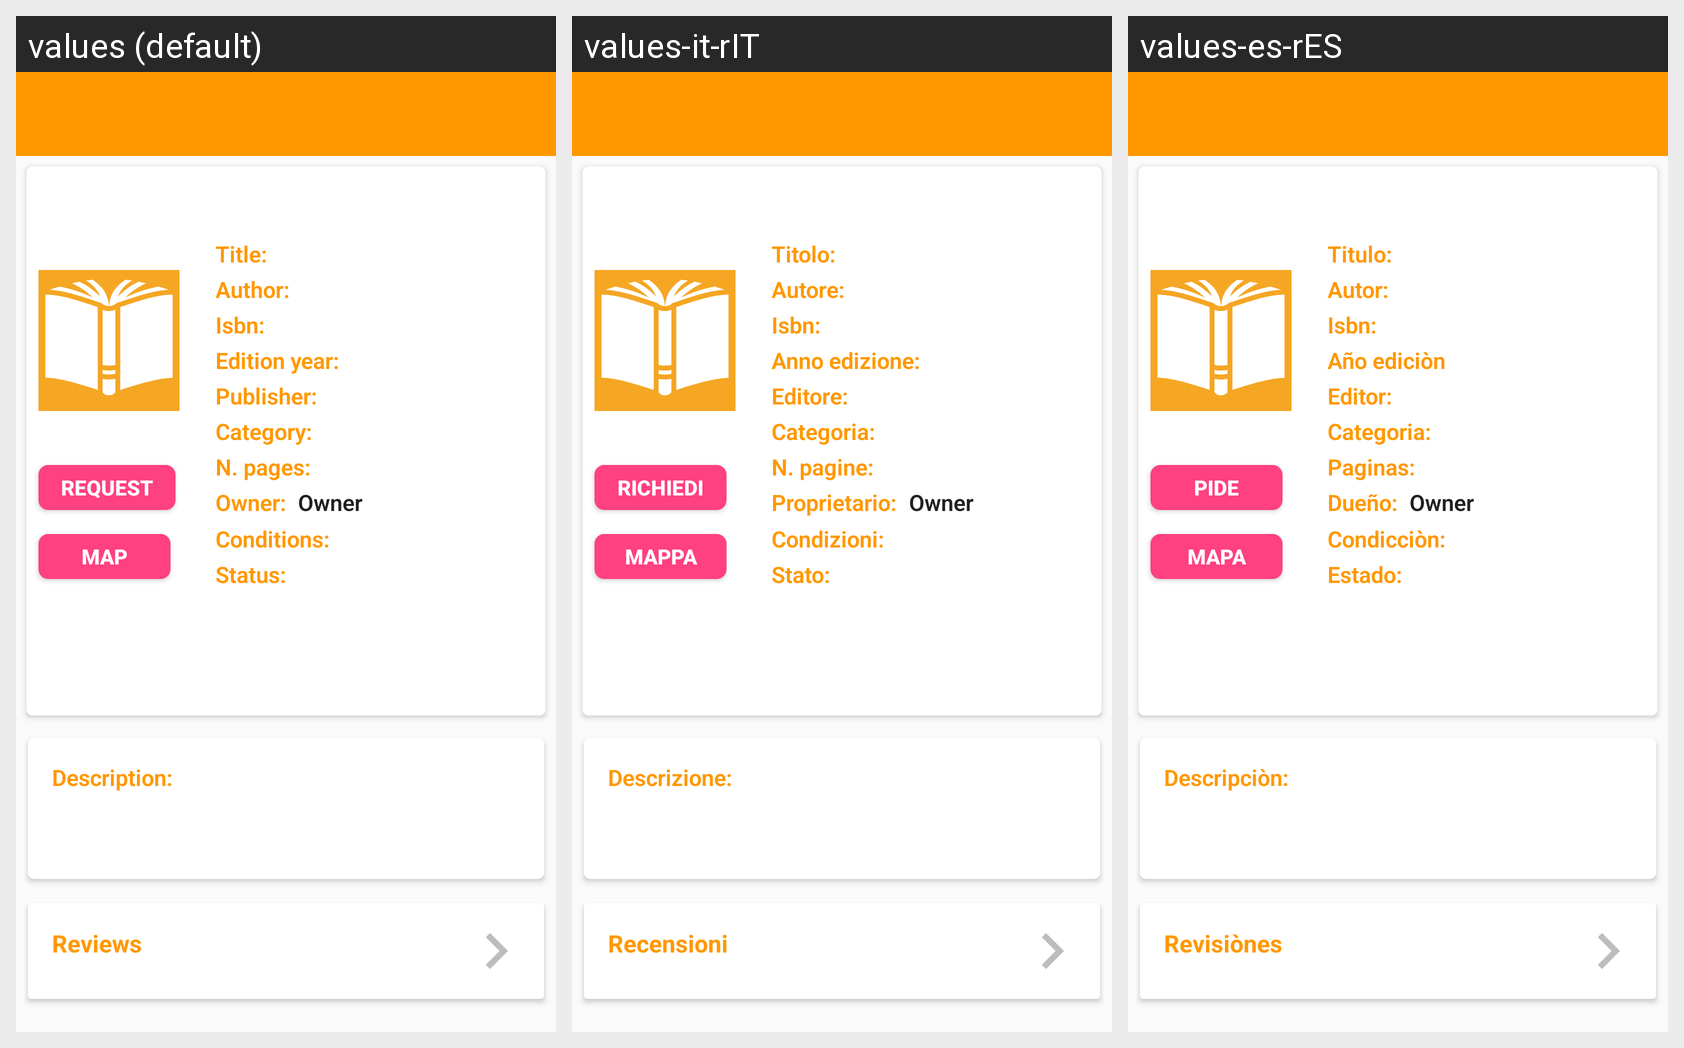

This grid shows one Android layout under several languages. Give, for every string resource on the screen, its name, the default text and each shown locale's text.
Android screen res/layout/info_book.xml rendered under 3 locales, left to right: values (default), values-it-rIT, values-es-rES. Device: Nexus 5 (rendered at 1080×1920; each locale shown at half size, 540×960, under a caption strip naming it); theme AppTheme.
Strings drawn on this screen, with the default value and each locale's value (text and hints the layout hard-codes, and strings that could not be matched under every locale, appear in the picture but are not listed):

show_profile_reviews
  values: Reviews
  values-it-rIT: Recensioni
  values-es-rES: Revisiònes

info_book_request_this_book
  values: Request
  values-it-rIT: Richiedi
  values-es-rES: Pide

display_search_on_map_map
  values: Map
  values-it-rIT: Mappa
  values-es-rES: Mapa

info_book_label_title
  values: Title:
  values-it-rIT: Titolo:
  values-es-rES: Titulo:

info_book_label_author
  values: Author:
  values-it-rIT: Autore:
  values-es-rES: Autor:

info_book_label_ISBN
  values: Isbn:
  values-it-rIT: Isbn:
  values-es-rES: Isbn:

info_book_label_edition_year
  values: Edition year:
  values-it-rIT: Anno edizione:
  values-es-rES: Año ediciòn

info_book_label_publisher
  values: Publisher:
  values-it-rIT: Editore:
  values-es-rES: Editor:

info_book_label_category
  values: Category:
  values-it-rIT: Categoria:
  values-es-rES: Categoria:

info_book_label_pages
  values: N. pages:
  values-it-rIT: N. pagine:
  values-es-rES: Paginas:

info_book_label_owner
  values: Owner:
  values-it-rIT: Proprietario:
  values-es-rES: Dueño:

info_book_label_book_conditions
  values: Conditions:
  values-it-rIT: Condizioni:
  values-es-rES: Condicciòn:

info_book_book_status
  values: Status:
  values-it-rIT: Stato:
  values-es-rES: Estado:

info_book_label_description
  values: Description:
  values-it-rIT: Descrizione:
  values-es-rES: Descripciòn:
